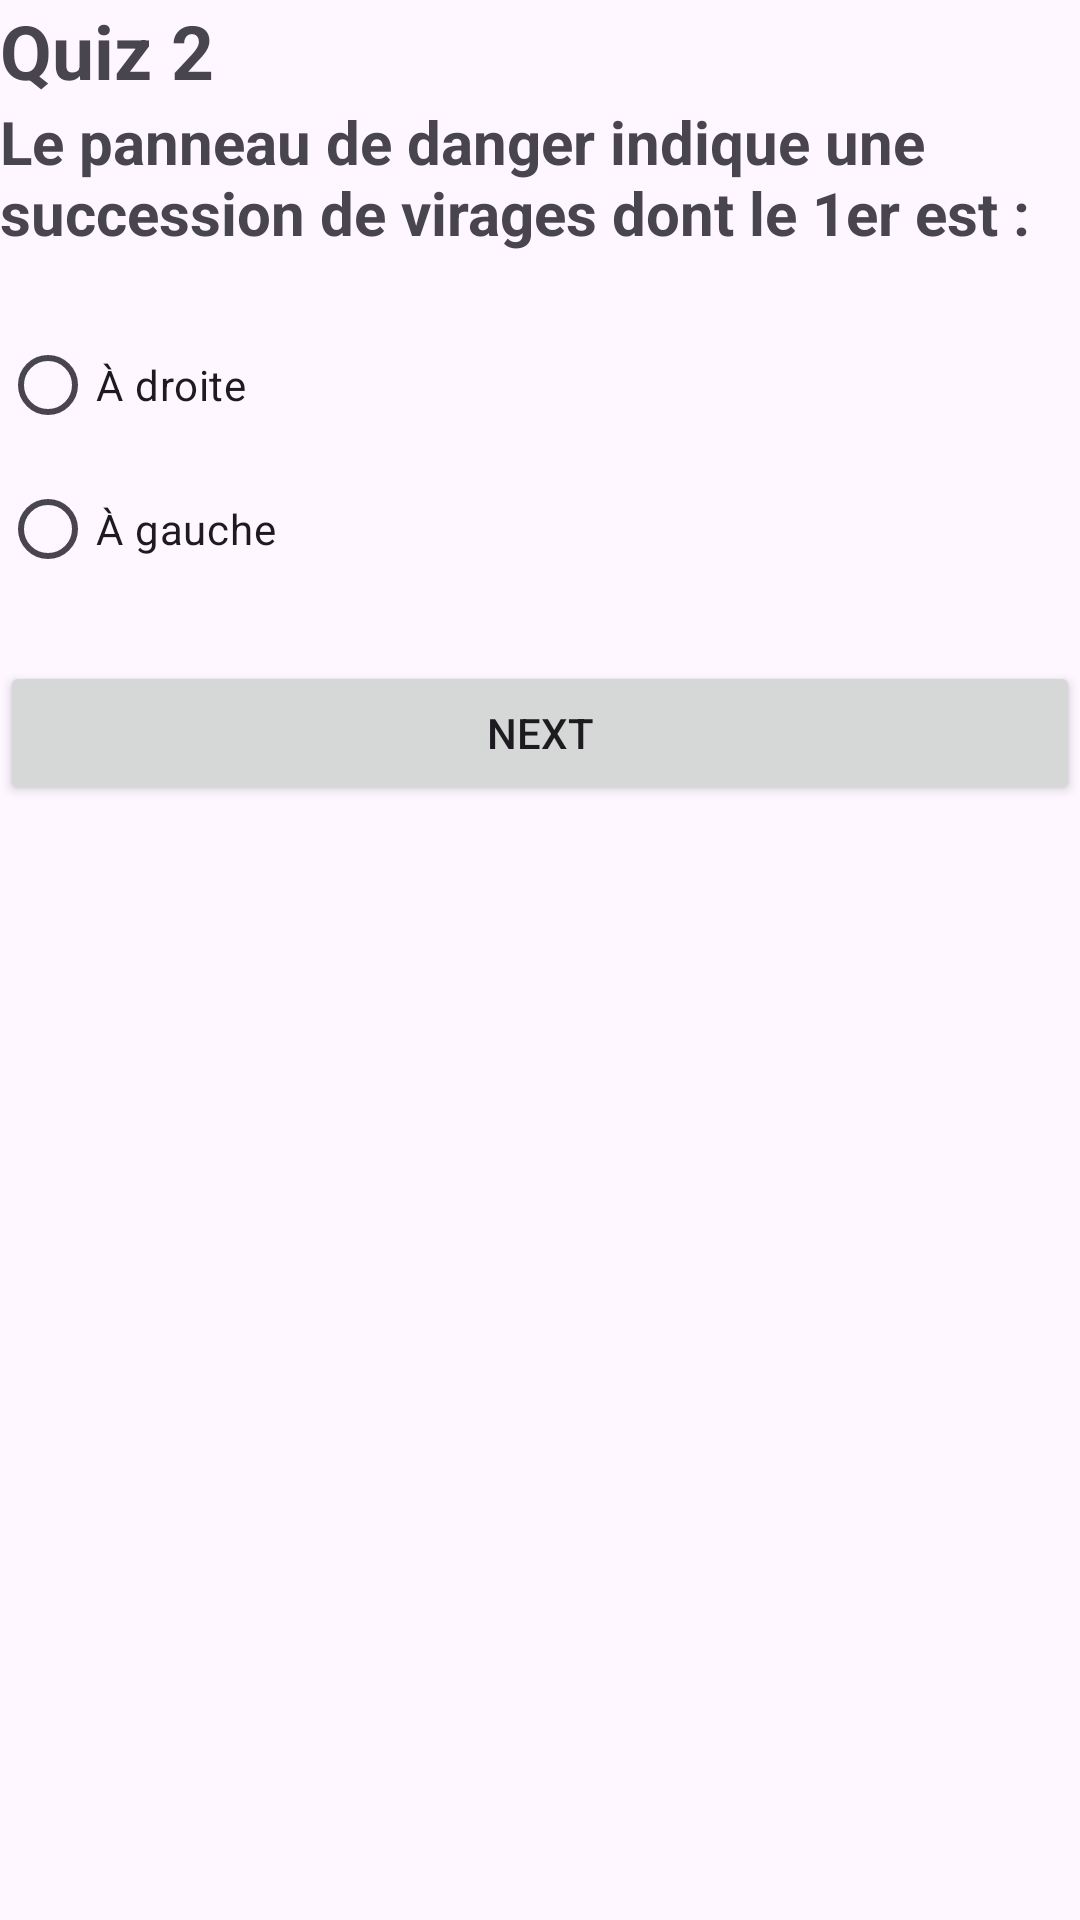

Produce the Android XML layout that renders to this screen, including the resource entries it uses.
<!-- AndroidManifest.xml: application theme Theme.QuizApp_AITLAHCEN -->
<!-- res/layout/activity_quiz2.xml -->
<?xml version="1.0" encoding="utf-8"?>
<LinearLayout xmlns:android="http://schemas.android.com/apk/res/android"
    xmlns:app="http://schemas.android.com/apk/res-auto"
    xmlns:tools="http://schemas.android.com/tools"
    android:id="@+id/main"
    android:layout_width="match_parent"
    android:layout_height="match_parent"
    tools:context=".Quiz2"
    android:orientation="vertical"
    android:layout_margin="23dp">

    <TextView
        android:layout_width="match_parent"
        android:layout_height="wrap_content"
        android:text="Quiz 2"
        android:textSize="25sp"
        android:textStyle="bold"/>
    <ImageView
        android:layout_width="match_parent"
        android:layout_height="wrap_content"
        android:src="@drawable/q2"
        android:id="@+id/q2"/>
    <TextView
        android:layout_width="match_parent"
        android:layout_height="wrap_content"
        android:text="Le panneau de danger indique une succession de virages dont le 1er est :"
        android:textSize="20sp"
        android:layout_marginBottom="20sp"
        android:textStyle="bold"/>
    <RadioGroup
        android:layout_width="match_parent"
        android:layout_height="wrap_content"
        android:id="@+id/rg">
    <RadioButton
        android:id="@+id/rb1"
        android:layout_width="wrap_content"
        android:layout_height="wrap_content"
        android:layout_weight="1"
        android:text="À droite" />

    <RadioButton
        android:id="@+id/rb2"
        android:layout_width="wrap_content"
        android:layout_height="wrap_content"
        android:layout_weight="1"
        android:text="À gauche" />
    </RadioGroup>
    <Button
        android:layout_width="match_parent"
        android:layout_height="wrap_content"
        android:text="Next"
        android:id="@+id/next"
        android:layout_marginTop="20dp"/>
    <ImageView
        android:layout_width="50dp"
        android:layout_height="80dp"
        android:src="@drawable/logoo"
        android:layout_gravity="center"/>

</LinearLayout>
<!-- resources referenced by this layout -->
<resources>
  <style name="Theme.QuizApp_AITLAHCEN" parent="Base.Theme.QuizApp_AITLAHCEN" />
  <style name="Base.Theme.QuizApp_AITLAHCEN" parent="Theme.Material3.DayNight.NoActionBar">
          
          
      </style>
</resources>
